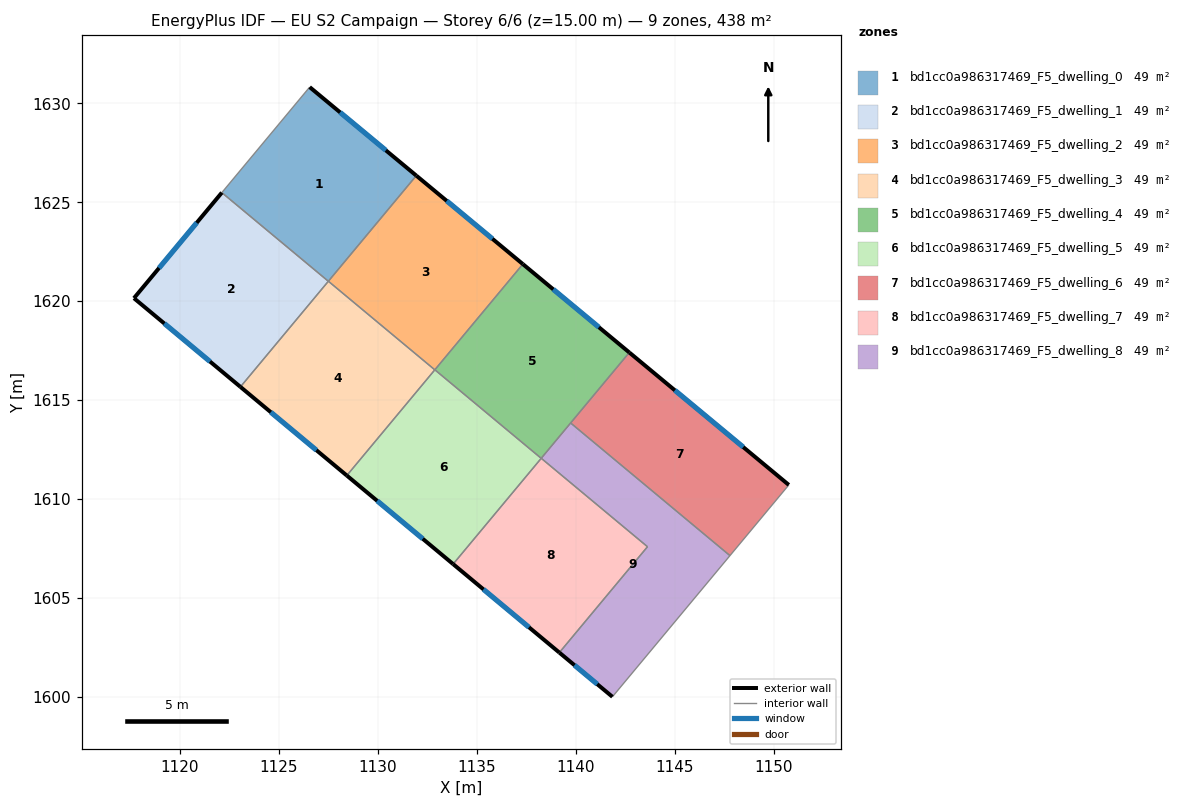
=== STOREY PLAN SPEC (per zone: floor XY polygon, exterior-wall plan segments, windows/doors) ===
zone 1: bd1cc0a986317469_F5_dwelling_0  (48.6 m²)
  floor: (1131.95, 1626.35) (1127.51, 1621.01) (1122.13, 1625.49) (1126.56, 1630.82)
  exterior wall: (1131.95, 1626.35) – (1126.56, 1630.82)  [7.0 m]
    window: (1130.41, 1627.63) – (1128.10, 1629.54)  [3.9 m²]
  interior walls: 3
zone 2: bd1cc0a986317469_F5_dwelling_1  (48.6 m²)
  floor: (1127.51, 1621.01) (1123.07, 1615.67) (1117.68, 1620.16) (1122.13, 1625.49)
  exterior wall: (1122.13, 1625.49) – (1117.68, 1620.16)  [6.9 m]
    window: (1120.86, 1623.97) – (1118.95, 1621.68)  [3.8 m²]
  exterior wall: (1117.68, 1620.16) – (1123.07, 1615.67)  [7.0 m]
    window: (1119.22, 1618.88) – (1121.53, 1616.96)  [3.9 m²]
  interior walls: 2
zone 3: bd1cc0a986317469_F5_dwelling_2  (48.6 m²)
  floor: (1137.34, 1621.88) (1132.89, 1616.54) (1127.51, 1621.01) (1131.95, 1626.35)
  exterior wall: (1137.34, 1621.88) – (1131.95, 1626.35)  [7.0 m]
    window: (1135.80, 1623.16) – (1133.49, 1625.07)  [3.9 m²]
  interior walls: 3
zone 4: bd1cc0a986317469_F5_dwelling_3  (48.6 m²)
  floor: (1132.89, 1616.54) (1128.44, 1611.20) (1123.07, 1615.67) (1127.51, 1621.01)
  exterior wall: (1123.07, 1615.67) – (1128.44, 1611.20)  [7.0 m]
    window: (1124.60, 1614.40) – (1126.90, 1612.48)  [3.9 m²]
  interior walls: 3
zone 5: bd1cc0a986317469_F5_dwelling_4  (48.6 m²)
  floor: (1142.71, 1617.41) (1138.26, 1612.07) (1132.89, 1616.54) (1137.34, 1621.88)
  exterior wall: (1142.71, 1617.41) – (1137.34, 1621.88)  [7.0 m]
    window: (1141.18, 1618.69) – (1138.87, 1620.60)  [3.9 m²]
  interior walls: 4
zone 6: bd1cc0a986317469_F5_dwelling_5  (48.6 m²)
  floor: (1138.26, 1612.07) (1133.81, 1606.72) (1128.44, 1611.20) (1132.89, 1616.54)
  exterior wall: (1128.44, 1611.20) – (1133.81, 1606.72)  [7.0 m]
    window: (1129.97, 1609.92) – (1132.28, 1608.00)  [3.9 m²]
  interior walls: 3
zone 7: bd1cc0a986317469_F5_dwelling_6  (48.6 m²)
  floor: (1150.77, 1610.72) (1147.80, 1607.15) (1139.75, 1613.85) (1142.71, 1617.41)
  exterior wall: (1150.77, 1610.72) – (1142.71, 1617.41)  [10.5 m]
    window: (1148.47, 1612.63) – (1145.02, 1615.50)  [5.8 m²]
  interior walls: 3
zone 8: bd1cc0a986317469_F5_dwelling_7  (48.6 m²)
  floor: (1143.63, 1607.60) (1139.18, 1602.25) (1133.81, 1606.72) (1138.26, 1612.07)
  exterior wall: (1133.81, 1606.72) – (1139.18, 1602.25)  [7.0 m]
    window: (1135.35, 1605.44) – (1137.65, 1603.53)  [3.8 m²]
  interior walls: 3
zone 9: bd1cc0a986317469_F5_dwelling_8  (48.6 m²)
  floor: (1147.80, 1607.15) (1141.86, 1600.02) (1139.18, 1602.25) (1143.63, 1607.60) (1138.26, 1612.07) (1139.75, 1613.85)
  exterior wall: (1139.18, 1602.25) – (1141.86, 1600.02)  [3.5 m]
    window: (1139.95, 1601.61) – (1141.09, 1600.65)  [1.9 m²]
  interior walls: 5

=== DERIVED (storey summary) ===
Building: EU S2 Campaign
Storey: 6 of 6  (floor level z = 15.00 m)
Storey gross floor area: 437.5 m²
Zones on this storey: 9
  - bd1cc0a986317469_F5_dwelling_0: floor 48.6 m²; exterior wall 7.0 m (21.0 m²); 1 window(s) 3.9 m²; WWR 18.4%
  - bd1cc0a986317469_F5_dwelling_1: floor 48.6 m²; exterior wall 13.9 m (41.8 m²); 2 window(s) 7.7 m²; WWR 18.4%
  - bd1cc0a986317469_F5_dwelling_2: floor 48.6 m²; exterior wall 7.0 m (21.0 m²); 1 window(s) 3.9 m²; WWR 18.4%
  - bd1cc0a986317469_F5_dwelling_3: floor 48.6 m²; exterior wall 7.0 m (21.0 m²); 1 window(s) 3.9 m²; WWR 18.4%
  - bd1cc0a986317469_F5_dwelling_4: floor 48.6 m²; exterior wall 7.0 m (21.0 m²); 1 window(s) 3.9 m²; WWR 18.4%
  - bd1cc0a986317469_F5_dwelling_5: floor 48.6 m²; exterior wall 7.0 m (21.0 m²); 1 window(s) 3.9 m²; WWR 18.4%
  - bd1cc0a986317469_F5_dwelling_6: floor 48.6 m²; exterior wall 10.5 m (31.4 m²); 1 window(s) 5.8 m²; WWR 18.4%
  - bd1cc0a986317469_F5_dwelling_7: floor 48.6 m²; exterior wall 7.0 m (21.0 m²); 1 window(s) 3.8 m²; WWR 18.4%
  - bd1cc0a986317469_F5_dwelling_8: floor 48.6 m²; exterior wall 3.5 m (10.5 m²); 1 window(s) 1.9 m²; WWR 18.4%
Zone adjacency (shared interzone walls):
  - bd1cc0a986317469_F5_dwelling_0 ↔ bd1cc0a986317469_F5_dwelling_1
  - bd1cc0a986317469_F5_dwelling_0 ↔ bd1cc0a986317469_F5_dwelling_2
  - bd1cc0a986317469_F5_dwelling_1 ↔ bd1cc0a986317469_F5_dwelling_3
  - bd1cc0a986317469_F5_dwelling_2 ↔ bd1cc0a986317469_F5_dwelling_3
  - bd1cc0a986317469_F5_dwelling_2 ↔ bd1cc0a986317469_F5_dwelling_4
  - bd1cc0a986317469_F5_dwelling_3 ↔ bd1cc0a986317469_F5_dwelling_5
  - bd1cc0a986317469_F5_dwelling_4 ↔ bd1cc0a986317469_F5_dwelling_5
  - bd1cc0a986317469_F5_dwelling_4 ↔ bd1cc0a986317469_F5_dwelling_6
  - bd1cc0a986317469_F5_dwelling_4 ↔ bd1cc0a986317469_F5_dwelling_8
  - bd1cc0a986317469_F5_dwelling_5 ↔ bd1cc0a986317469_F5_dwelling_7
  - bd1cc0a986317469_F5_dwelling_6 ↔ bd1cc0a986317469_F5_dwelling_8
  - bd1cc0a986317469_F5_dwelling_7 ↔ bd1cc0a986317469_F5_dwelling_8